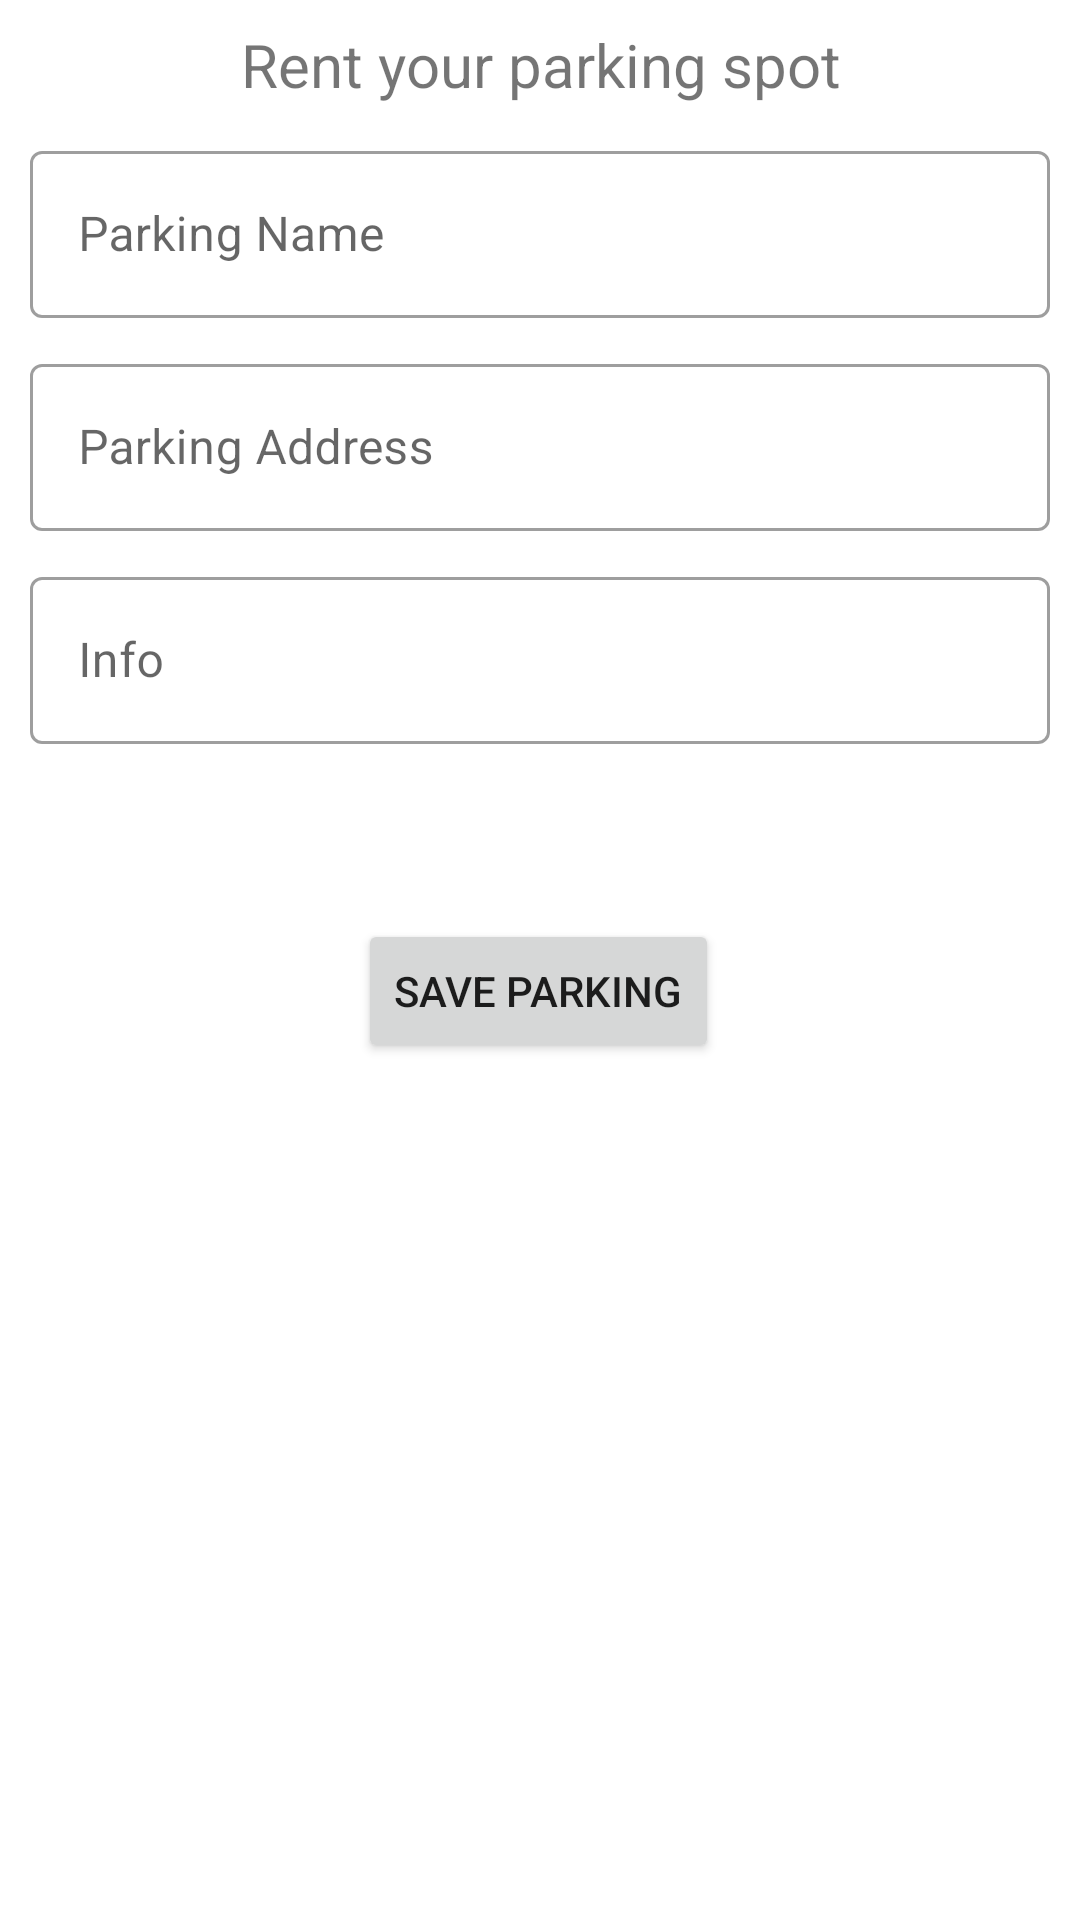

The Android layout XML behind this screen, and the referenced resources:
<!-- AndroidManifest.xml: application theme Theme.ParkEzy -->
<!-- res/layout/fragment_create_parking.xml -->
<?xml version="1.0" encoding="utf-8"?>
<androidx.constraintlayout.widget.ConstraintLayout xmlns:android="http://schemas.android.com/apk/res/android"
    xmlns:app="http://schemas.android.com/apk/res-auto"
    xmlns:tools="http://schemas.android.com/tools"
    android:layout_width="match_parent"
    android:layout_height="match_parent"
    tools:context=".ui.parkinglots.createparking.CreateParkingFragment">

    <TextView
        android:id="@+id/text_title"
        android:layout_width="match_parent"
        android:layout_height="wrap_content"
        android:layout_marginStart="8dp"
        android:layout_marginTop="8dp"
        android:layout_marginEnd="8dp"
        android:textAlignment="center"
        android:textSize="20sp"
        android:text="Rent your parking spot"
        app:layout_constraintEnd_toEndOf="parent"
        app:layout_constraintStart_toStartOf="parent"
        app:layout_constraintTop_toTopOf="parent" />

    <com.google.android.material.textfield.TextInputLayout
        android:id="@+id/text_input_layout_name"
        style="@style/Widget.MaterialComponents.TextInputLayout.OutlinedBox"
        android:layout_width="0dp"
        android:layout_height="wrap_content"
        android:layout_margin="10dp"
        android:hint="Parking Name"
        app:layout_constraintLeft_toLeftOf="parent"
        app:layout_constraintRight_toRightOf="parent"
        app:layout_constraintTop_toBottomOf="@id/text_title">

        <com.google.android.material.textfield.TextInputEditText
            android:id="@+id/edit_text_name"
            android:inputType="textPersonName"
            android:layout_width="match_parent"
            android:layout_height="wrap_content" />

    </com.google.android.material.textfield.TextInputLayout>

    <com.google.android.material.textfield.TextInputLayout
        android:id="@+id/text_input_layout_address"
        style="@style/Widget.MaterialComponents.TextInputLayout.OutlinedBox"
        android:layout_width="0dp"
        android:layout_height="wrap_content"
        android:layout_margin="10dp"
        android:hint="Parking Address"
        app:layout_constraintLeft_toLeftOf="parent"
        app:layout_constraintRight_toRightOf="parent"
        app:layout_constraintTop_toBottomOf="@id/text_input_layout_name">

        <com.google.android.material.textfield.TextInputEditText
            android:id="@+id/edit_text_address"
            android:inputType="textPostalAddress"
            android:layout_width="match_parent"
            android:layout_height="wrap_content" />

    </com.google.android.material.textfield.TextInputLayout>

    <com.google.android.material.textfield.TextInputLayout
        android:id="@+id/text_input_layout_info"
        style="@style/Widget.MaterialComponents.TextInputLayout.OutlinedBox"
        android:layout_width="0dp"
        android:layout_height="wrap_content"
        android:layout_margin="10dp"
        android:hint="Info"
        app:layout_constraintLeft_toLeftOf="parent"
        app:layout_constraintRight_toRightOf="parent"
        app:layout_constraintTop_toBottomOf="@id/text_input_layout_address">

        <com.google.android.material.textfield.TextInputEditText
            android:id="@+id/edit_text_info"
            android:layout_width="match_parent"
            android:layout_height="wrap_content" />

    </com.google.android.material.textfield.TextInputLayout>

    <Button
        android:id="@+id/button_submit"
        android:layout_width="wrap_content"
        android:layout_height="wrap_content"
        android:text="Save Parking"
        app:layout_constraintBottom_toBottomOf="parent"
        app:layout_constraintEnd_toEndOf="parent"
        app:layout_constraintHorizontal_bias="0.498"
        app:layout_constraintStart_toStartOf="parent"
        app:layout_constraintTop_toBottomOf="@+id/text_input_layout_info"
        app:layout_constraintVertical_bias="0.17" />


</androidx.constraintlayout.widget.ConstraintLayout>
<!-- resources referenced by this layout -->
<resources>
  <style name="Theme.ParkEzy" parent="Theme.MaterialComponents.DayNight.DarkActionBar">
          
          <item name="colorPrimary">@color/purple_500</item>
          <item name="colorPrimaryVariant">@color/purple_700</item>
          <item name="colorOnPrimary">@color/white</item>
          
          <item name="colorSecondary">@color/teal_200</item>
          <item name="colorSecondaryVariant">@color/teal_700</item>
          <item name="colorOnSecondary">@color/black</item>
          
          <item name="android:statusBarColor">?attr/colorPrimaryVariant</item>
          
      </style>
  <color name="purple_500">#FF6200EE</color>
  <color name="purple_700">#FF3700B3</color>
  <color name="white">#FFFFFFFF</color>
  <color name="teal_200">#FF03DAC5</color>
  <color name="teal_700">#FF018786</color>
  <color name="black">#FF000000</color>
</resources>
